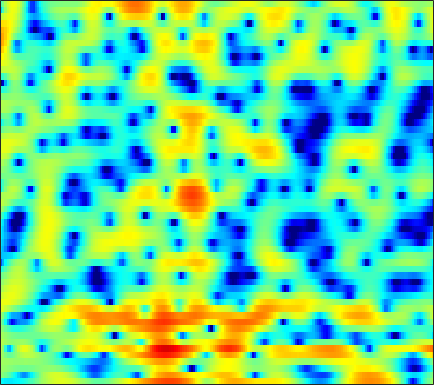

The table this chart was drawn from, first rows:
-4.2061, -4.6613, -5.0578, -5.2195, -5.2297, -5.1247, -4.9658, -4.8196, -4.5748, -4.2639, -3.8896, -3.5636, -3.0527, -2.4864, -2.0217, -1.3834, -0.74737, -0.29823, 0.28261, 0.83058, 1.3265, 1.6653, 2.0811, 2.4413
0.5184, 0.1053, -0.5039, -1.201, -1.796, -2.708, -3.781, -4.7, -6.051, -7.412, -8.363, -8.463, -7.642, -6.15, -4.922, -3.373, -2.012, -1.125, -0.1086, 0.7343, 1.424, 1.85, 2.309, 2.648
0.8295, 0.7363, 0.581, 0.4008, 0.2549, 0.0478, -0.1542, -0.2976, -0.4665, -0.591, -0.663, -0.679, -0.6444, -0.5526, -0.4497, -0.2828, -0.09399, 0.04802, 0.2241, 0.376, 0.4873, 0.5384, 0.5614, 0.523
1.119, 1.059, 0.9611, 0.8627, 0.798, 0.7296, 0.6838, 0.6633, 0.6558, 0.6648, 0.6799, 0.6913, 0.6962, 0.6856, 0.663, 0.6133, 0.5365, 0.4584, 0.322, 0.1542, -0.06216, -0.2549, -0.5565, -0.9168
1.482, 0.7619, -0.1652, -0.8346, -1.026, -0.8072, -0.2262, 0.3019, 0.9787, 1.531, 1.915, 2.091, 2.17, 2.082, 1.924, 1.612, 1.22, 0.8969, 0.4943, 0.153, -0.1204, -0.3077, -0.5623, -0.9262
2.143, 0.2792, -2.98, -6.66, -7.346, -4.41, -1.345, 0.3509, 1.95, 2.953, 3.465, 3.566, 3.341, 2.694, 1.918, 0.402, -1.846, -4.19, -8.446, -11.45, -7.854, -5.021, -2.38, -0.722
2.06, 1.589, 1.026, 0.622, 0.4466, 0.3788, 0.4635, 0.5753, 0.7454, 0.8668, 0.8766, 0.778, 0.492, 0.01946, -0.4593, -1.263, -2.18, -2.864, -3.6, -3.836, -3.451, -2.889, -1.998, -1.129
1.285, 0.9774, 0.5658, 0.1814, -0.06252, -0.3302, -0.5228, -0.6257, -0.7117, -0.758, -0.7648, -0.7539, -0.7284, -0.7167, -0.7128, -0.7117, -0.6997, -0.6633, -0.576, -0.4266, -0.2208, -0.04332, 0.1966, 0.4207
0.6743, 0.0553, -0.8407, -1.732, -2.326, -2.938, -3.301, -3.411, -3.402, -3.257, -3.001, -2.754, -2.341, -1.842, -1.437, -0.8535, -0.257, 0.1835, 0.7401, 1.251, 1.672, 1.947, 2.225, 2.385
-0.1368, -1.62, -4.191, -7.639, -10.72, -13.62, -12.3, -10.61, -9.075, -8.426, -8.287, -8.261, -7.833, -6.671, -5.409, -3.6, -1.922, -0.8127, 0.4682, 1.522, 2.364, 2.883, 3.435, 3.82
1.109, -0.0835, -2.013, -4.275, -5.898, -7.242, -7.531, -7.557, -7.91, -8.933, -11.1, -13.79, -17.24, -13.64, -10.11, -6.677, -4.262, -2.927, -1.529, -0.4067, 0.5475, 1.194, 1.968, 2.657
3.442, 3.061, 2.463, 1.792, 1.268, 0.5851, -0.04666, -0.5211, -1.204, -1.943, -2.662, -3.149, -3.677, -3.998, -4.125, -4.243, -4.452, -4.681, -5.01, -5.202, -4.892, -4.255, -3.051, -1.691
3.592, 3.701, 3.737, 3.674, 3.553, 3.281, 2.935, 2.637, 2.166, 1.604, 0.9492, 0.4132, -0.3935, -1.349, -2.204, -3.604, -5.497, -7.384, -11.05, -17.86, -26.47, -16.52, -10.81, -7.645
2.306, 2.782, 3.238, 3.529, 3.65, 3.696, 3.6, 3.446, 3.15, 2.738, 2.205, 1.723, 0.9736, 0.08579, -0.6906, -1.861, -3.178, -4.257, -5.687, -6.952, -7.791, -8.138, -8.43, -8.654
1.137, 1.734, 2.367, 2.816, 3.06, 3.276, 3.355, 3.324, 3.177, 2.924, 2.554, 2.204, 1.652, 1.008, 0.4705, -0.3001, -1.138, -1.803, -2.699, -3.621, -4.584, -5.357, -6.53, -8.046
0.305, 0.8151, 1.423, 1.929, 2.23, 2.518, 2.694, 2.75, 2.709, 2.545, 2.275, 2.01, 1.574, 1.071, 0.6668, 0.09813, -0.4763, -0.8917, -1.456, -2.015, -2.604, -3.062, -3.718, -4.439
-0.8735, -0.3781, 0.2757, 0.9002, 1.317, 1.75, 2.047, 2.179, 2.218, 2.081, 1.79, 1.475, 0.935, 0.3054, -0.1874, -0.8094, -1.288, -1.514, -1.647, -1.619, -1.513, -1.437, -1.37, -1.353
-3.946, -2.957, -1.661, -0.5081, 0.2296, 1.033, 1.603, 1.876, 2.04, 1.963, 1.587, 1.094, 0.1371, -1.243, -2.559, -4.581, -6.266, -6.449, -5.084, -3.162, -1.494, -0.5247, 0.4159, 1.05
-10.28, -7.199, -4.523, -2.718, -1.746, -0.7013, 0.1183, 0.5874, 1.037, 1.27, 1.218, 0.9355, 0.1777, -1.132, -2.6, -5.353, -8.46, -8.627, -5.478, -2.328, -0.08812, 1.11, 2.209, 2.83
-6.726, -6.473, -6.234, -6.049, -5.885, -5.543, -4.816, -3.995, -2.772, -1.635, -0.6915, -0.1607, 0.2758, 0.4829, 0.5173, 0.5319, 0.6583, 0.8889, 1.403, 2.067, 2.701, 3.068, 3.363, 3.346
-5.919, -6.927, -8.733, -11.51, -14.66, -21.9, -18.28, -12.96, -8.472, -5.462, -3.295, -2.004, -0.6201, 0.4535, 1.113, 1.853, 2.473, 2.861, 3.31, 3.637, 3.836, 3.869, 3.714, 3.315
-5.473, -6.463, -7.968, -9.678, -10.82, -11.69, -11.37, -10.26, -8.381, -6.393, -4.512, -3.239, -1.703, -0.3663, 0.5239, 1.545, 2.38, 2.906, 3.455, 3.817, 3.979, 3.966, 3.747, 3.297
-4.929, -5.847, -7.098, -8.357, -9.178, -9.912, -10.14, -9.856, -8.933, -7.599, -5.994, -4.755, -3.124, -1.584, -0.5216, 0.7383, 1.807, 2.483, 3.188, 3.695, 3.977, 4.046, 3.948, 3.608
-4.773, -6.021, -8.011, -10.37, -12.5, -15.56, -17.92, -17.96, -15.55, -12.5, -9.7, -7.77, -5.436, -3.365, -1.986, -0.377, 0.9906, 1.838, 2.756, 3.428, 3.876, 4.058, 4.107, 3.94
-3.881, -5.341, -7.746, -10.65, -13.37, -17.53, -21.53, -22.14, -19.85, -16.67, -13.25, -10.77, -7.706, -5.05, -3.323, -1.368, 0.2449, 1.239, 2.315, 3.108, 3.648, 3.895, 4.026, 3.962
-1.409, -2.663, -4.622, -6.858, -8.787, -11.73, -15.19, -18.88, -28.76, -25.33, -15.86, -11.83, -7.92, -4.972, -3.195, -1.205, 0.3823, 1.349, 2.386, 3.144, 3.633, 3.842, 3.919, 3.787
1.276, 0.3879, -0.9228, -2.379, -3.536, -5.168, -6.767, -7.811, -8.626, -8.439, -7.293, -6.095, -4.372, -2.716, -1.568, -0.1898, 1.001, 1.769, 2.593, 3.178, 3.519, 3.6, 3.48, 3.079
2.421, 1.928, 1.283, 0.5882, 0.07818, -0.6432, -1.316, -1.768, -2.264, -2.545, -2.637, -2.553, -2.269, -1.753, -1.208, -0.3464, 0.5963, 1.287, 2.075, 2.644, 2.934, 2.934, 2.615, 1.909
1.264, 1.399, 1.637, 1.774, 1.771, 1.615, 1.276, 0.8994, 0.2203, -0.661, -1.777, -2.765, -4.159, -5.079, -4.895, -3.434, -1.483, -0.1368, 1.318, 2.325, 2.859, 2.963, 2.688, 1.96
-4.227, -1.925, 0.06982, 1.298, 1.815, 2.152, 2.081, 1.806, 1.121, 0.001928, -1.692, -3.532, -7.216, -13.41, -14.17, -7.415, -3.037, -0.8662, 1.137, 2.416, 3.126, 3.337, 3.222, 2.677
-3.367, -2.158, -0.7891, 0.1338, 0.6037, 0.9146, 0.9551, 0.8226, 0.4661, -0.08087, -0.7611, -1.32, -1.986, -2.297, -2.156, -1.453, -0.4194, 0.3848, 1.363, 2.073, 2.506, 2.625, 2.522, 2.093
-0.6537, -0.5382, -0.3906, -0.3125, -0.3247, -0.4487, -0.6346, -0.7999, -0.9955, -1.118, -1.142, -1.08, -0.9006, -0.5989, -0.3042, 0.1696, 0.6868, 1.074, 1.523, 1.872, 2.065, 2.098, 1.974, 1.659
0.4734, 0.318, -0.05985, -0.604, -1.17, -2.051, -3.011, -3.636, -4.104, -3.946, -3.281, -2.609, -1.672, -0.8122, -0.2391, 0.4216, 0.9712, 1.321, 1.663, 1.922, 2.063, 2.095, 2.027, 1.85
1.491, 1.279, 0.6865, -0.3121, -1.414, -3.473, -6.678, -10.25, -16.75, -12.48, -7.309, -4.856, -2.614, -1.114, -0.3141, 0.4568, 0.966, 1.228, 1.487, 1.66, 1.785, 1.845, 1.885, 1.857
2.647, 2.611, 2.271, 1.538, 0.7424, -0.7122, -2.501, -3.888, -5.074, -4.704, -3.329, -2.235, -1.074, -0.2987, 0.03484, 0.1862, 0.09843, -0.06478, -0.2544, -0.3579, -0.2737, -0.1112, 0.1683, 0.4011
3.315, 3.5, 3.521, 3.312, 3.042, 2.552, 2.025, 1.653, 1.281, 1.076, 0.9868, 0.9401, 0.7727, 0.3745, -0.1353, -1.19, -2.719, -4.166, -6.308, -7.488, -6.741, -5.516, -4.052, -3.067
3.086, 3.327, 3.506, 3.573, 3.539, 3.439, 3.26, 3.1, 2.868, 2.603, 2.291, 1.987, 1.448, 0.6425, -0.1992, -1.753, -4.009, -6.379, -10.9, -15.03, -11.61, -8.768, -6.435, -5.368
1.733, 1.987, 2.285, 2.482, 2.557, 2.577, 2.523, 2.459, 2.356, 2.245, 2.111, 1.964, 1.675, 1.242, 0.7894, 0.0001424, -0.9693, -1.756, -2.735, -3.356, -3.553, -3.502, -3.401, -3.544
-1.368, -0.6905, 0.01141, 0.3715, 0.4534, 0.3125, 0.06195, -0.1101, -0.1879, 0.001605, 0.387, 0.7343, 1.134, 1.405, 1.49, 1.455, 1.26, 1.051, 0.7433, 0.4435, 0.1788, 0.005509, -0.2347, -0.4997
-4.735, -2.977, -1.748, -1.448, -1.722, -2.796, -4.642, -6.385, -7.871, -6.425, -3.782, -2.036, -0.2865, 0.8751, 1.447, 1.89, 2.046, 2.021, 1.861, 1.602, 1.333, 1.166, 1.009, 0.966
-1.339, -0.7939, -0.4884, -0.6928, -1.26, -2.664, -4.983, -7.412, -9.813, -7.657, -4.224, -2.232, -0.3136, 0.915, 1.476, 1.845, 1.838, 1.609, 1.06, 0.2943, -0.4956, -0.972, -1.187, -0.8462
1.593, 1.502, 1.351, 1.075, 0.7494, 0.2176, -0.3565, -0.7262, -0.931, -0.7286, -0.2291, 0.23, 0.7743, 1.147, 1.262, 1.143, 0.66, 0.02519, -1.299, -3.307, -6.437, -9.883, -13.61, -9.052
1.683, 1.566, 1.439, 1.291, 1.174, 1.007, 0.8322, 0.7385, 0.6235, 0.5627, 0.5555, 0.5568, 0.5301, 0.4308, 0.2902, -0.03958, -0.5781, -1.149, -2.191, -3.619, -5.415, -6.754, -7.443, -6.082
0.1588, 0.1211, 0.1356, 0.2311, 0.3318, 0.4245, 0.4557, 0.4242, 0.3002, 0.09108, -0.171, -0.3922, -0.6695, -0.9205, -1.084, -1.258, -1.406, -1.535, -1.709, -1.909, -2.031, -2.013, -1.768, -1.222
-3.386, -3.347, -2.708, -1.768, -1.122, -0.466, -0.1138, -0.08764, -0.2979, -0.7985, -1.554, -2.214, -3.066, -3.638, -3.764, -3.511, -2.957, -2.477, -1.866, -1.294, -0.7547, -0.3452, 0.2277, 0.8604
-19.19, -15.25, -7.268, -3.491, -1.787, -0.4203, 0.1897, 0.2444, -0.205, -1.254, -3.015, -4.916, -8.55, -12.82, -12.79, -8.966, -5.896, -4.292, -2.803, -1.752, -0.9704, -0.4425, 0.2935, 1.1
-2.838, -2.722, -1.64, -0.2713, 0.5575, 1.275, 1.527, 1.431, 0.8586, -0.2246, -1.856, -3.461, -6.054, -8.303, -8.527, -7.05, -5.337, -4.405, -3.706, -3.549, -3.69, -3.773, -3.435, -2.307
2.245, 2.202, 2.259, 2.336, 2.362, 2.327, 2.138, 1.868, 1.361, 0.6715, -0.1518, -0.8235, -1.686, -2.413, -2.8, -3.147, -3.481, -3.846, -4.71, -6.317, -9.227, -13.27, -25.37, -12.23
3.733, 3.547, 3.226, 2.809, 2.454, 1.966, 1.458, 1.059, 0.5696, 0.1198, -0.3168, -0.6433, -1.05, -1.458, -1.781, -2.211, -2.753, -3.244, -4.076, -5.124, -6.337, -7.099, -7.376, -6.322
4.789, 4.34, 3.535, 2.556, 1.735, 0.5919, -0.4599, -1.09, -1.614, -1.793, -1.763, -1.695, -1.627, -1.618, -1.69, -1.878, -2.149, -2.389, -2.763, -3.114, -3.363, -3.411, -3.242, -2.758
6.359, 5.579, 4.219, 2.428, 0.7501, -2.027, -5.317, -7.394, -7.71, -5.957, -4.218, -3.254, -2.429, -1.986, -1.819, -1.815, -1.93, -2.092, -2.336, -2.586, -2.744, -2.786, -2.629, -2.226
7.796, 6.93, 5.429, 3.43, 1.545, -1.745, -6.07, -9.385, -9.532, -6.664, -4.647, -3.752, -3.1, -2.928, -2.967, -3.141, -3.44, -3.735, -4.187, -4.753, -5.433, -5.918, -6.24, -5.84
7.859, 7.192, 6.072, 4.723, 3.558, 1.895, 0.2596, -0.7883, -1.88, -2.643, -3.296, -3.866, -4.796, -5.889, -6.777, -7.699, -8.264, -8.426, -8.715, -9.426, -11.07, -13.38, -19.9, -21.25
7.09, 6.666, 5.989, 5.16, 4.439, 3.408, 2.272, 1.36, 0.05453, -1.395, -3.064, -4.542, -7.024, -10.39, -13.88, -19.89, -18.64, -15.24, -12.48, -11.2, -10.86, -10.98, -11.19, -10.47
5.503, 5.359, 5.137, 4.801, 4.464, 3.846, 3.025, 2.26, 1.043, -0.4407, -2.212, -3.737, -6.116, -8.816, -10.94, -13.13, -13.2, -11.96, -10.1, -8.543, -7.327, -6.588, -5.674, -4.77
1.853, 2.396, 3.122, 3.663, 3.862, 3.792, 3.369, 2.816, 1.791, 0.4475, -1.197, -2.571, -4.47, -6.172, -7.137, -7.881, -7.807, -7.314, -6.327, -5.205, -4.111, -3.354, -2.443, -1.65
-5.638, -2.043, 0.8673, 2.598, 3.34, 3.8, 3.713, 3.327, 2.394, 1.008, -0.8777, -2.662, -5.557, -9.094, -11.43, -11.71, -9.242, -7.396, -5.315, -3.654, -2.374, -1.573, -0.7243, -0.06942
-1.673, -0.2037, 1.584, 2.893, 3.532, 3.967, 3.929, 3.616, 2.8, 1.521, -0.2538, -1.986, -4.93, -8.697, -11.47, -11.71, -8.726, -6.672, -4.623, -3.163, -2.114, -1.554, -0.9988, -0.6234
